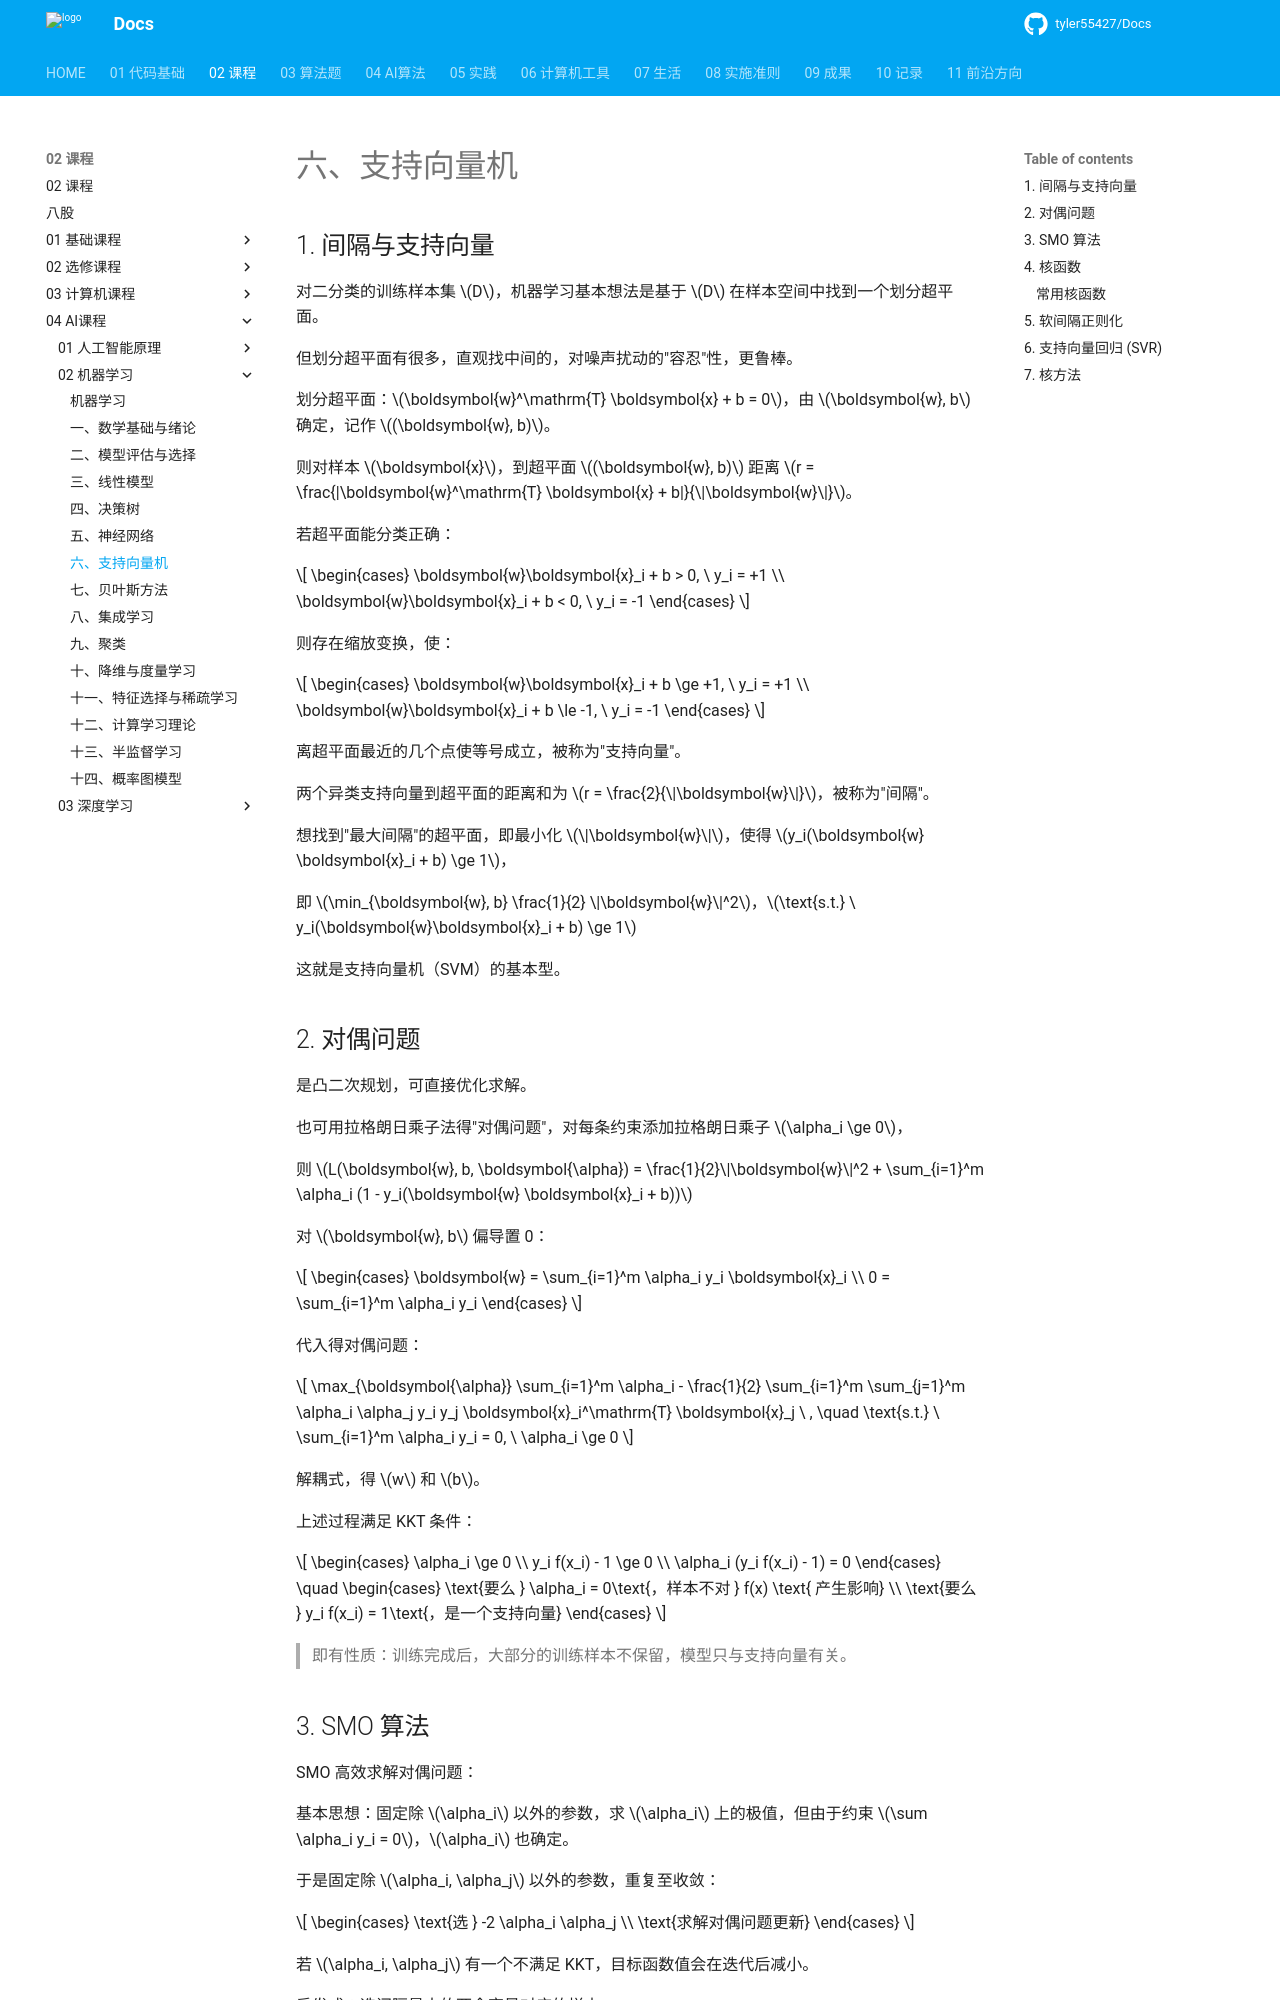

repository: tyler55427/Docs · page: 02_课程/04_AI课程/02_机器学习/06_支持向量机/index.html · generator: mkdocs

# 六、支持向量机

## 1. 间隔与支持向量

对二分类的训练样本集 $D$，机器学习基本想法是基于 $D$ 在样本空间中找到一个划分超平面。

但划分超平面有很多，直观找中间的，对噪声扰动的"容忍"性，更鲁棒。

划分超平面：$\boldsymbol{w}^\mathrm{T} \boldsymbol{x} + b = 0$，由 $\boldsymbol{w}, b$ 确定，记作 $(\boldsymbol{w}, b)$。

则对样本 $\boldsymbol{x}$，到超平面 $(\boldsymbol{w}, b)$ 距离 $r = \frac{|\boldsymbol{w}^\mathrm{T} \boldsymbol{x} + b|}{\|\boldsymbol{w}\|}$。

若超平面能分类正确：

$$
\begin{cases} \boldsymbol{w}\boldsymbol{x}_i + b > 0, \ y_i = +1 \\ \boldsymbol{w}\boldsymbol{x}_i + b < 0, \ y_i = -1 \end{cases}
$$

则存在缩放变换，使：

$$
\begin{cases} \boldsymbol{w}\boldsymbol{x}_i + b \ge +1, \ y_i = +1 \\ \boldsymbol{w}\boldsymbol{x}_i + b \le -1, \ y_i = -1 \end{cases}
$$

离超平面最近的几个点使等号成立，被称为"支持向量"。

两个异类支持向量到超平面的距离和为 $r = \frac{2}{\|\boldsymbol{w}\|}$，被称为"间隔"。

想找到"最大间隔"的超平面，即最小化 $\|\boldsymbol{w}\|$，使得 $y_i(\boldsymbol{w} \boldsymbol{x}_i + b) \ge 1$，

即 $\min_{\boldsymbol{w}, b} \frac{1}{2} \|\boldsymbol{w}\|^2$，$\text{s.t.} \ y_i(\boldsymbol{w}\boldsymbol{x}_i + b) \ge 1$

这就是支持向量机（SVM）的基本型。

## 2. 对偶问题

是凸二次规划，可直接优化求解。

也可用拉格朗日乘子法得"对偶问题"，对每条约束添加拉格朗日乘子 $\alpha_i \ge 0$，

则 $L(\boldsymbol{w}, b, \boldsymbol{\alpha}) = \frac{1}{2}\|\boldsymbol{w}\|^2 + \sum_{i=1}^m \alpha_i (1 - y_i(\boldsymbol{w} \boldsymbol{x}_i + b))$

对 $\boldsymbol{w}, b$ 偏导置 0：

$$
\begin{cases} \boldsymbol{w} = \sum_{i=1}^m \alpha_i y_i \boldsymbol{x}_i \\ 0 = \sum_{i=1}^m \alpha_i y_i \end{cases}
$$

代入得对偶问题：

$$
\max_{\boldsymbol{\alpha}} \sum_{i=1}^m \alpha_i - \frac{1}{2} \sum_{i=1}^m \sum_{j=1}^m \alpha_i \alpha_j y_i y_j \boldsymbol{x}_i^\mathrm{T} \boldsymbol{x}_j \ , \quad \text{s.t.} \ \sum_{i=1}^m \alpha_i y_i = 0, \ \alpha_i \ge 0
$$

解耦式，得 $w$ 和 $b$。

上述过程满足 KKT 条件：

$$
\begin{cases} \alpha_i \ge 0 \\ y_i f(x_i) - 1 \ge 0 \\ \alpha_i (y_i f(x_i) - 1) = 0 \end{cases} \quad \begin{cases} \text{要么 } \alpha_i = 0\text{，样本不对 } f(x) \text{ 产生影响} \\ \text{要么 } y_i f(x_i) = 1\text{，是一个支持向量} \end{cases}
$$

> 即有性质：训练完成后，大部分的训练样本不保留，模型只与支持向量有关。

## 3. SMO 算法

SMO 高效求解对偶问题：

基本思想：固定除 $\alpha_i$ 以外的参数，求 $\alpha_i$ 上的极值，但由于约束 $\sum \alpha_i y_i = 0$，$\alpha_i$ 也确定。

于是固定除 $\alpha_i, \alpha_j$ 以外的参数，重复至收敛：

$$
\begin{cases} \text{选 } -2 \alpha_i \alpha_j \\ \text{求解对偶问题更新} \end{cases}
$$

若 $\alpha_i, \alpha_j$ 有一个不满足 KKT，目标函数值会在迭代后减小。

启发式：选间隔最大的两个变量对应的样本。

高效：单变量二次规划有闭式解
